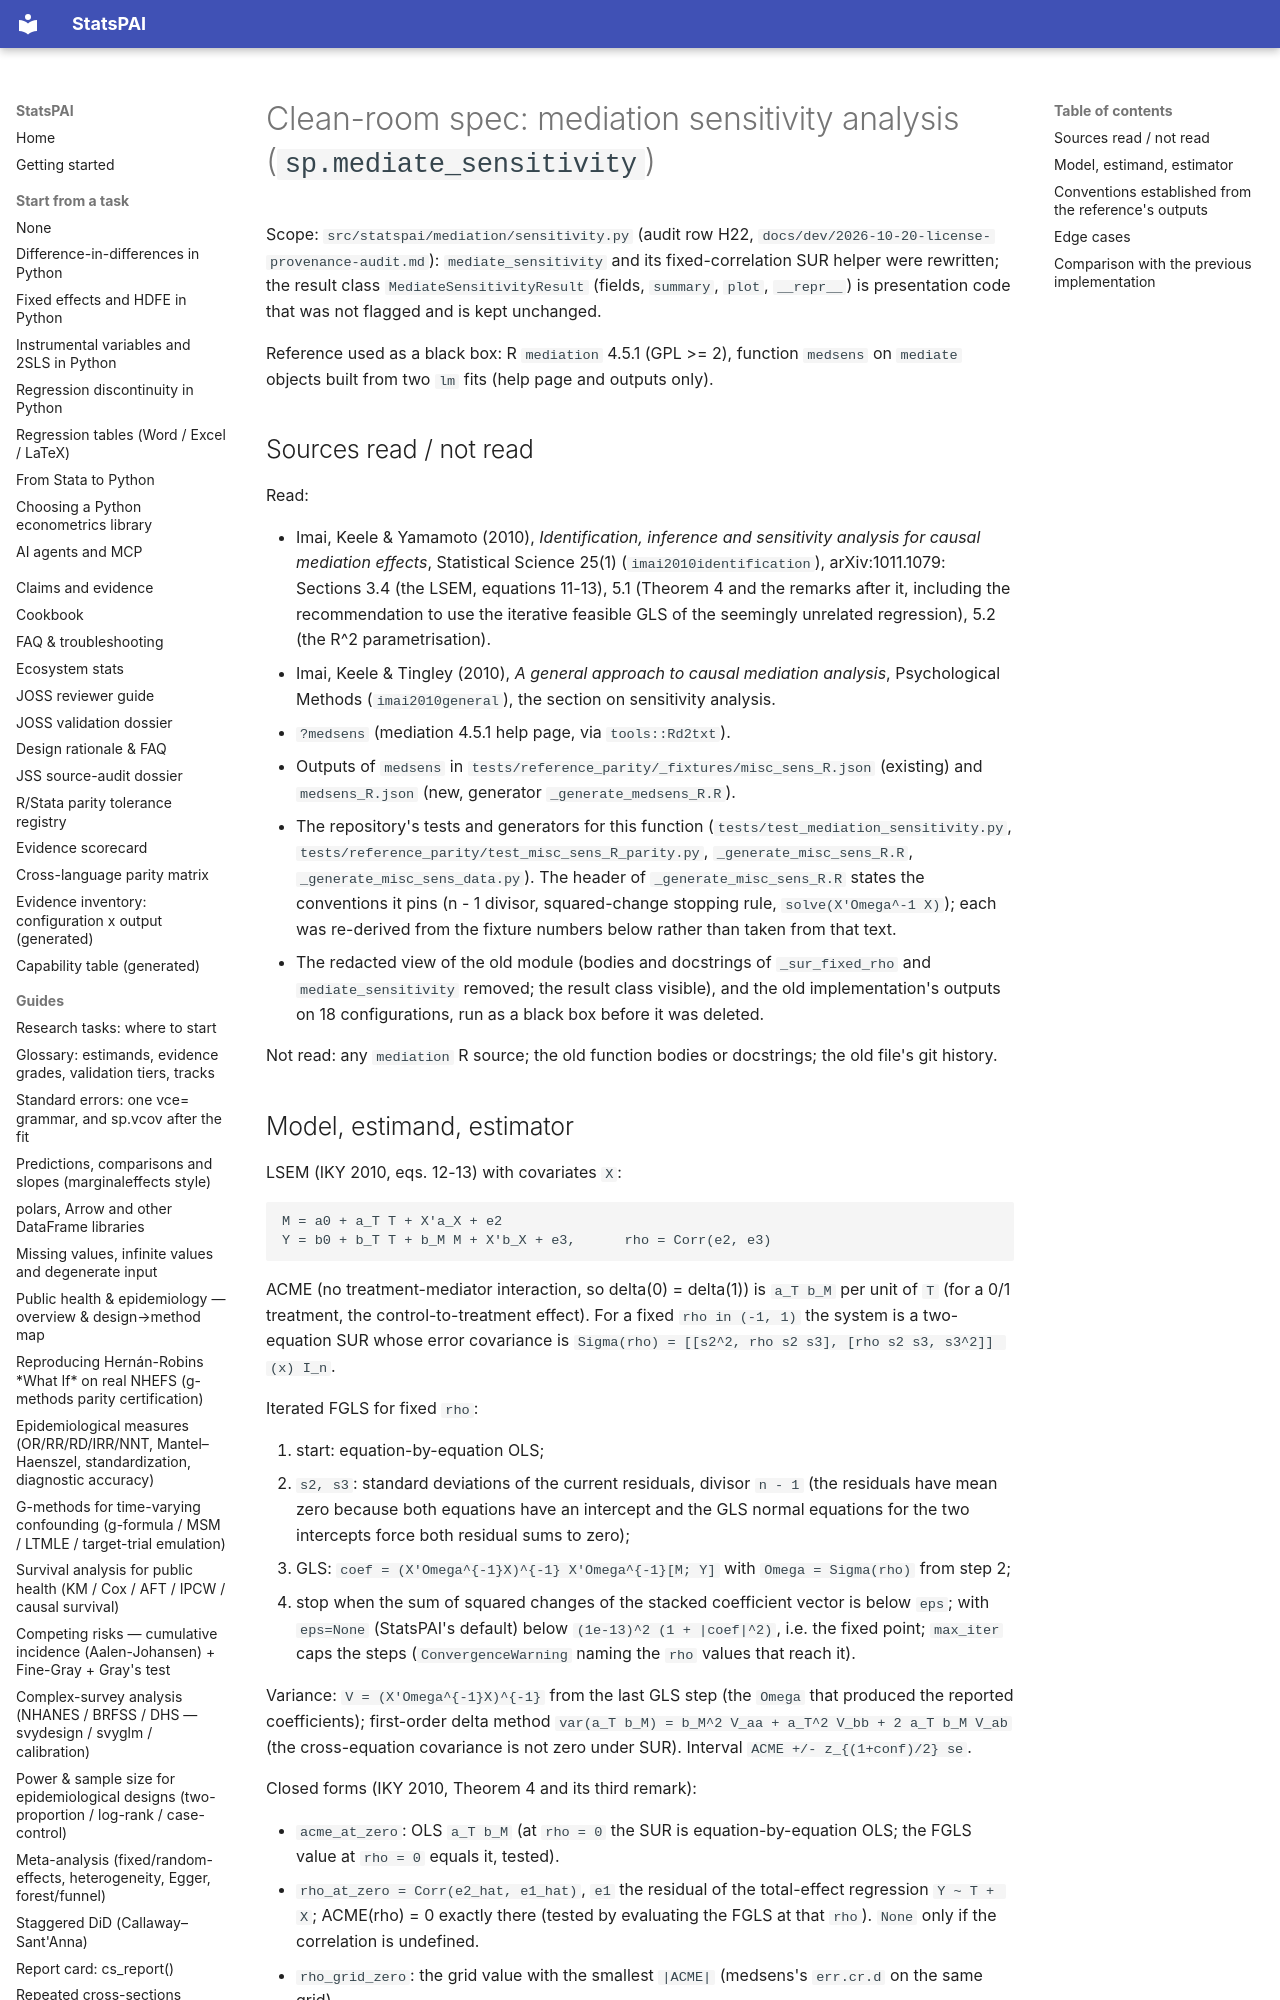

repository: brycewang-stanford/StatsPAI · page: dev/cleanroom/mediate_sensitivity/index.html · generator: mkdocs

# Clean-room spec: mediation sensitivity analysis (`sp.mediate_sensitivity`)

Scope: `src/statspai/mediation/sensitivity.py` (audit row H22,
`docs/dev/2026-10-20-license-provenance-audit.md`): `mediate_sensitivity`
and its fixed-correlation SUR helper were rewritten; the result class
`MediateSensitivityResult` (fields, `summary`, `plot`, `__repr__`) is
presentation code that was not flagged and is kept unchanged.

Reference used as a black box: R `mediation` 4.5.1 (GPL >= 2), function
`medsens` on `mediate` objects built from two `lm` fits (help page and
outputs only).
